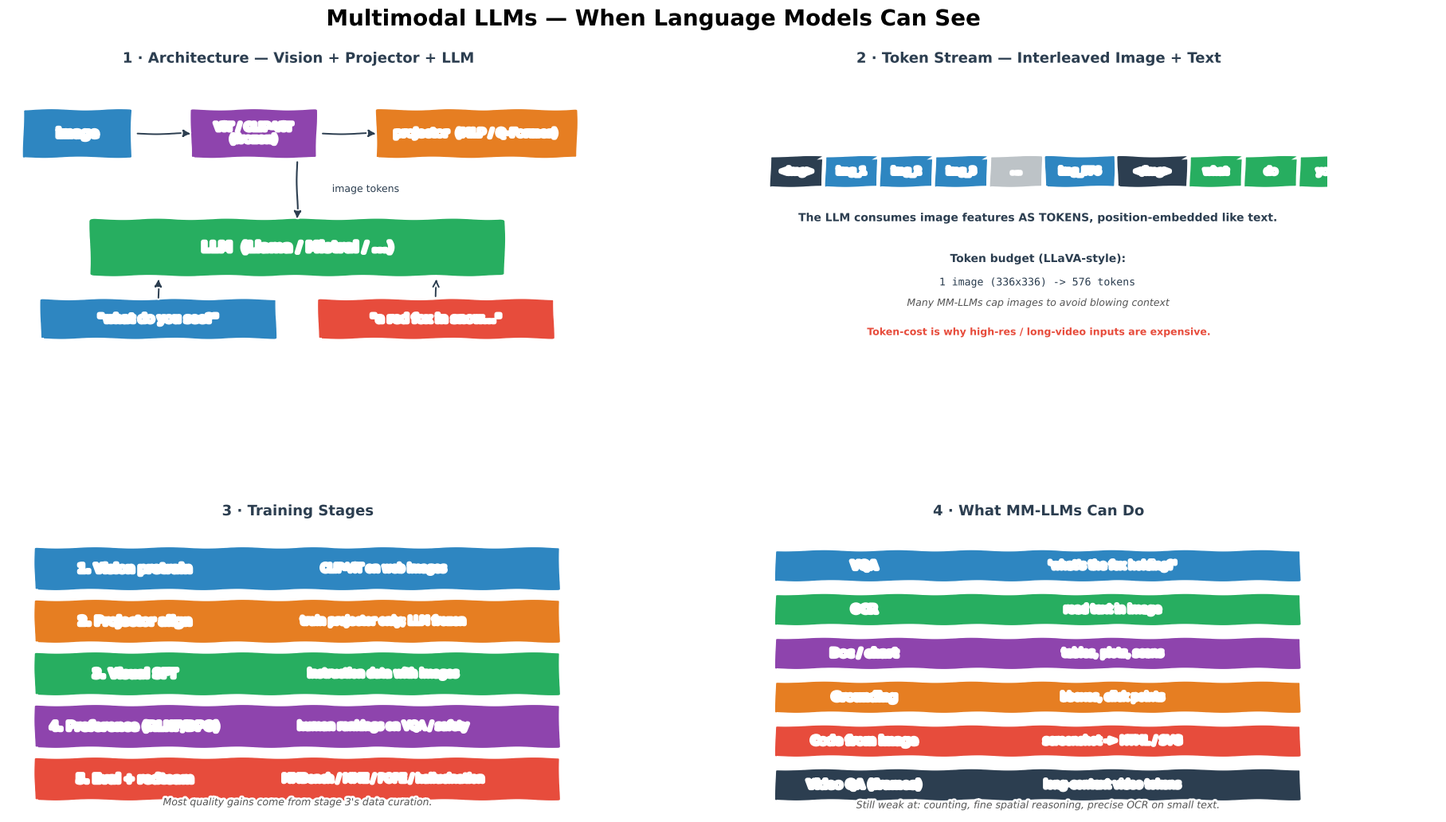

The script that saved this image:
"""Generate Multimodal LLMs.png — 4-panel xkcd-style concept sketch.

Panels:
  (1) MM-LLM architecture: vision encoder + projector + LLM
  (2) Token-level interleaving of image + text tokens
  (3) Training stages: pretrain / align / SFT / RLHF
  (4) Capability matrix: VQA / OCR / doc / chart / grounding
"""
import matplotlib
matplotlib.use("Agg")
import matplotlib.pyplot as plt
from matplotlib.patches import FancyBboxPatch
import numpy as np

plt.xkcd(scale=0.8, length=100, randomness=2)

fig = plt.figure(figsize=(18, 11), facecolor="white")
fig.suptitle("Multimodal LLMs — When Language Models Can See",
             fontsize=20, fontweight="bold", y=0.98)

gs = fig.add_gridspec(2, 2, hspace=0.55, wspace=0.28,
                      left=0.05, right=0.97, top=0.91, bottom=0.06)
ax_arch = fig.add_subplot(gs[0, 0])
ax_int = fig.add_subplot(gs[0, 1])
ax_stg = fig.add_subplot(gs[1, 0])
ax_cap = fig.add_subplot(gs[1, 1])

BLUE, ORANGE, GREEN, RED, PURPLE, DARK, GREY = (
    "#2E86C1", "#E67E22", "#27AE60", "#E74C3C", "#8E44AD", "#2C3E50", "#BDC3C7")

# ═══════════════════════ PANEL 1 — Architecture ════════════════════
ax_arch.set_title("1 · Architecture — Vision + Projector + LLM",
                  fontsize=13, fontweight="bold", color=DARK)
ax_arch.set_xlim(0, 10); ax_arch.set_ylim(0, 10); ax_arch.axis("off")

# image in
ax_arch.add_patch(FancyBboxPatch((0.3, 7.0), 1.8, 1.6,
                                 boxstyle="round,pad=0.05",
                                 facecolor=BLUE, edgecolor="white", lw=2))
ax_arch.text(1.2, 7.8, "image", ha="center", va="center",
             color="white", fontweight="bold", fontsize=11)

ax_arch.annotate("", xy=(3.2, 7.8), xytext=(2.2, 7.8),
                 arrowprops=dict(arrowstyle="-|>", color=DARK, lw=1.4))

# vision encoder
ax_arch.add_patch(FancyBboxPatch((3.2, 7.0), 2.1, 1.6,
                                 boxstyle="round,pad=0.05",
                                 facecolor=PURPLE, edgecolor="white", lw=2))
ax_arch.text(4.25, 7.8, "ViT / CLIP-ViT\n(frozen)",
             ha="center", va="center", color="white",
             fontweight="bold", fontsize=9.5)

ax_arch.annotate("", xy=(6.4, 7.8), xytext=(5.4, 7.8),
                 arrowprops=dict(arrowstyle="-|>", color=DARK, lw=1.4))

# projector
ax_arch.add_patch(FancyBboxPatch((6.4, 7.0), 3.4, 1.6,
                                 boxstyle="round,pad=0.05",
                                 facecolor=ORANGE, edgecolor="white", lw=2))
ax_arch.text(8.1, 7.8, "projector  (MLP / Q-Former)",
             ha="center", va="center", color="white",
             fontweight="bold", fontsize=9.5)

# LLM
ax_arch.add_patch(FancyBboxPatch((1.5, 3.0), 7.0, 1.8,
                                 boxstyle="round,pad=0.1",
                                 facecolor=GREEN, edgecolor="white", lw=2))
ax_arch.text(5, 3.9, "LLM  (Llama / Mistral / ...)",
             ha="center", va="center", color="white",
             fontweight="bold", fontsize=12)

ax_arch.annotate("", xy=(5, 4.8), xytext=(5, 6.9),
                 arrowprops=dict(arrowstyle="-|>", color=DARK, lw=1.5))
ax_arch.text(5.6, 5.8, "image tokens", fontsize=9, color=DARK)

# text
ax_arch.add_patch(FancyBboxPatch((0.6, 0.8), 4.0, 1.3,
                                 boxstyle="round,pad=0.05",
                                 facecolor=BLUE, edgecolor="white", lw=2))
ax_arch.text(2.6, 1.45, '"what do you see?"',
             ha="center", va="center", color="white",
             fontweight="bold", fontsize=10)
ax_arch.annotate("", xy=(2.6, 2.9), xytext=(2.6, 2.1),
                 arrowprops=dict(arrowstyle="-|>", color=DARK, lw=1.4))

# output
ax_arch.add_patch(FancyBboxPatch((5.4, 0.8), 4.0, 1.3,
                                 boxstyle="round,pad=0.05",
                                 facecolor=RED, edgecolor="white", lw=2))
ax_arch.text(7.4, 1.45, '"a red fox in snow..."',
             ha="center", va="center", color="white",
             fontweight="bold", fontsize=10)
ax_arch.annotate("", xy=(7.4, 0.8 + 1.3 + 0.1 + 0.6), xytext=(7.4, 2.95),
                 arrowprops=dict(arrowstyle="-", color=DARK, lw=0.0))
ax_arch.annotate("", xy=(7.4, 2.15), xytext=(7.4, 2.9),
                 arrowprops=dict(arrowstyle="<-", color=DARK, lw=1.4))

# ═══════════════════════ PANEL 2 — Token interleave ═══════════════
ax_int.set_title("2 · Token Stream — Interleaved Image + Text",
                 fontsize=13, fontweight="bold", color=DARK)
ax_int.set_xlim(0, 10); ax_int.set_ylim(0, 10); ax_int.axis("off")

# Simulated stream
tokens = [
    ("<img>",     DARK),
    ("img_1",     BLUE), ("img_2", BLUE), ("img_3", BLUE),
    ("...",       GREY),
    ("img_576",   BLUE),
    ("</img>",    DARK),
    ("what",      GREEN), ("do",   GREEN), ("you", GREEN),
    ("see",       GREEN), ("?",    GREEN),
]
x = 0.4
for tok, c in tokens:
    w = 0.85 if len(tok) < 6 else 1.15
    ax_int.add_patch(FancyBboxPatch((x, 6.0), w, 1.0,
                                    boxstyle="round,pad=0.03",
                                    facecolor=c, edgecolor="white", lw=1.2))
    ax_int.text(x + w/2, 6.5, tok, ha="center", va="center",
                color="white", fontweight="bold", fontsize=8)
    x += w + 0.1

ax_int.text(5, 4.8,
            "The LLM consumes image features AS TOKENS, position-embedded like text.",
            ha="center", fontsize=10, color=DARK, fontweight="bold")

ax_int.text(5, 3.4, "Token budget (LLaVA-style):", ha="center",
            fontsize=10, fontweight="bold", color=DARK)
ax_int.text(5, 2.6, "1 image (336x336) -> 576 tokens",
            ha="center", fontsize=9.5, color=DARK, family="monospace")
ax_int.text(5, 1.9, "Many MM-LLMs cap images to avoid blowing context",
            ha="center", fontsize=9, color="#555", style="italic")
ax_int.text(5, 0.9,
            "Token-cost is why high-res / long-video inputs are expensive.",
            ha="center", fontsize=9, color=RED, fontweight="bold")

# ═══════════════════════ PANEL 3 — Training stages ═════════════════
ax_stg.set_title("3 · Training Stages",
                 fontsize=13, fontweight="bold", color=DARK)
ax_stg.set_xlim(0, 10); ax_stg.set_ylim(0, 10); ax_stg.axis("off")

stages = [
    (8.4, "1. Vision pretrain",     BLUE,
     "CLIP-ViT on web images"),
    (6.6, "2. Projector align",     ORANGE,
     "train projector only; LLM frozen"),
    (4.8, "3. Visual SFT",          GREEN,
     "instruction data with images"),
    (3.0, "4. Preference (RLHF/DPO)", PURPLE,
     "human rankings on VQA / safety"),
    (1.2, "5. Eval + redteam",      RED,
     "MMBench / MME / POPE / hallucination"),
]
for y, name, c, body in stages:
    ax_stg.add_patch(FancyBboxPatch((0.5, y - 0.7), 9.0, 1.4,
                                    boxstyle="round,pad=0.05",
                                    facecolor=c, edgecolor="white", lw=2))
    ax_stg.text(2.2, y, name, ha="center", va="center",
                color="white", fontweight="bold", fontsize=10.5)
    ax_stg.text(6.5, y, body, ha="center", va="center",
                color="white", fontsize=9.5)

ax_stg.text(5, 0.3,
            "Most quality gains come from stage 3's data curation.",
            ha="center", fontsize=9, color="#555", style="italic")

# ═══════════════════════ PANEL 4 — Capabilities ═════════════════════
ax_cap.set_title("4 · What MM-LLMs Can Do",
                 fontsize=13, fontweight="bold", color=DARK)
ax_cap.set_xlim(0, 10); ax_cap.set_ylim(0, 10); ax_cap.axis("off")

caps = [
    (8.5, "VQA",        BLUE,   "'what's the fox holding?'"),
    (7.0, "OCR",        GREEN,  "read text in image"),
    (5.5, "Doc / chart",PURPLE, "tables, plots, scans"),
    (4.0, "Grounding",  ORANGE, "bboxes, click points"),
    (2.5, "Code from image", RED, "screenshot -> HTML / SVG"),
    (1.0, "Video QA (frames)", DARK, "long-context video tokens"),
]
for y, name, c, body in caps:
    ax_cap.add_patch(FancyBboxPatch((0.5, y - 0.5), 9.0, 1.0,
                                    boxstyle="round,pad=0.05",
                                    facecolor=c, edgecolor="white", lw=2))
    ax_cap.text(2.0, y, name, ha="center", va="center",
                color="white", fontweight="bold", fontsize=10)
    ax_cap.text(6.3, y, body, ha="center", va="center",
                color="white", fontsize=9.5)
ax_cap.text(5, 0.2,
            "Still weak at: counting, fine spatial reasoning, precise OCR on small text.",
            ha="center", fontsize=9, color="#555", style="italic")

out = (r"c:\repos\AI learning\ai-portfolio\notes\MultimodalAI"
       r"\MultimodalLLMs\img\Multimodal LLMs.png")
plt.savefig(out, dpi=150, bbox_inches="tight", facecolor="white")
print(f"Saved -> {out}")
